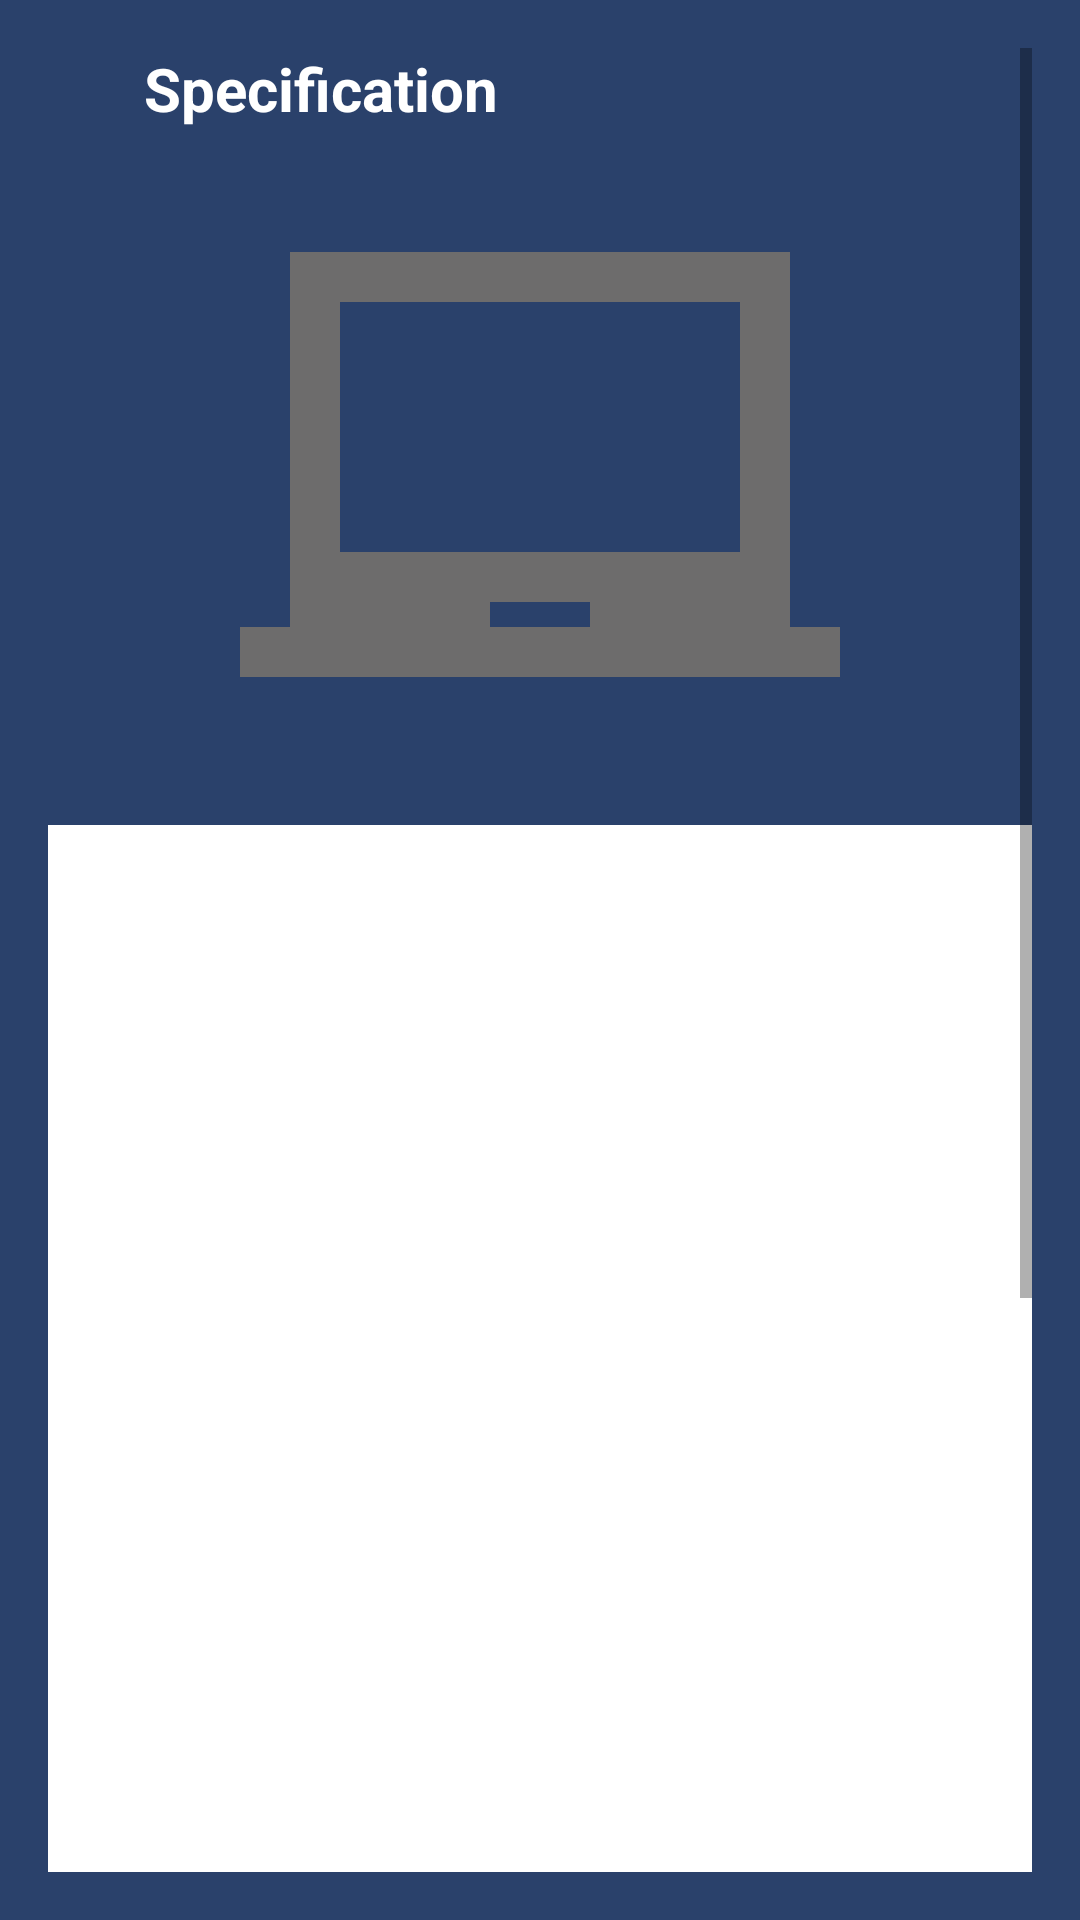

Layout XML and referenced resources for this Android screen:
<!-- AndroidManifest.xml: application theme Theme.GoLap -->
<!-- res/layout/activity_detail.xml -->
<ScrollView
    xmlns:android="http://schemas.android.com/apk/res/android"
    android:layout_width="match_parent"
    android:layout_height="match_parent"
    android:background="#2A416B"
    android:padding="16dp">

    <LinearLayout
        android:layout_width="match_parent"
        android:layout_height="wrap_content"
        android:orientation="vertical">

        <LinearLayout
            android:layout_width="match_parent"
            android:layout_height="wrap_content"
            android:orientation="horizontal"
            android:gravity="center_vertical">

            <ImageView
                android:layout_width="24dp"
                android:layout_height="24dp"
                android:src="@drawable/ic_back"
                android:contentDescription="@string/back"
                android:layout_marginEnd="8dp" />

            <TextView
                android:layout_width="wrap_content"
                android:layout_height="wrap_content"
                android:text="@string/specification"
                android:textColor="#FFFFFF"
                android:textSize="20sp"
                android:textStyle="bold" />

        </LinearLayout>

        <ImageView
            android:id="@+id/laptopImage"
            android:layout_width="match_parent"
            android:layout_height="200dp"
            android:src="@drawable/ic_lapy"
            android:contentDescription="@string/laptop_image"
            android:layout_marginTop="16dp"
            android:scaleType="fitCenter" />

        <LinearLayout
            android:layout_width="match_parent"
            android:layout_height="wrap_content"
            android:orientation="vertical"
            android:background="#FFFFFF"
            android:padding="16dp"
            android:layout_marginTop="16dp">

            <TextView
                android:id="@+id/laptop_name"
                android:layout_width="wrap_content"
                android:layout_height="wrap_content"
                android:textColor="#000000"
                android:textSize="18sp"
                android:textStyle="bold" />

            <TextView
                android:id="@+id/price_in_rupee"
                android:layout_width="wrap_content"
                android:layout_height="wrap_content"
                android:textColor="#FF5722"
                android:textSize="16sp"
                android:layout_marginTop="4dp" />

            <TextView
                android:id="@+id/processor"
                android:layout_width="wrap_content"
                android:layout_height="wrap_content"
                android:textColor="#000000"
                android:textSize="14sp"
                android:layout_marginTop="8dp" />

            <TextView
                android:id="@+id/ram_in_gb"
                android:layout_width="wrap_content"
                android:layout_height="wrap_content"
                android:textColor="#000000"
                android:textSize="14sp"
                android:layout_marginTop="8dp" />

            <TextView
                android:id="@+id/dedicated_gpu_in_gb"
                android:layout_width="wrap_content"
                android:layout_height="wrap_content"
                android:textColor="#000000"
                android:textSize="14sp"
                android:layout_marginTop="8dp" />

            <TextView
                android:id="@+id/storage_capacity"
                android:layout_width="wrap_content"
                android:layout_height="wrap_content"
                android:textColor="#000000"
                android:textSize="14sp"
                android:layout_marginTop="8dp" />

            <TextView
                android:id="@+id/storage_type"
                android:layout_width="wrap_content"
                android:layout_height="wrap_content"
                android:textColor="#000000"
                android:textSize="14sp"
                android:layout_marginTop="8dp" />

            <TextView
                android:id="@+id/touchscreen_features"
                android:layout_width="wrap_content"
                android:layout_height="wrap_content"
                android:textColor="#000000"
                android:textSize="14sp"
                android:layout_marginTop="8dp" />

            <TextView
                android:id="@+id/link_references"
                android:layout_width="wrap_content"
                android:layout_height="wrap_content"
                android:textColor="#000000"
                android:textSize="14sp"
                android:layout_marginTop="8dp" />

            <TextView
                android:id="@+id/weight_in_kg"
                android:layout_width="wrap_content"
                android:layout_height="wrap_content"
                android:textColor="#000000"
                android:textSize="14sp"
                android:layout_marginTop="8dp" />

            <TextView
                android:id="@+id/user_rating"
                android:layout_width="wrap_content"
                android:layout_height="wrap_content"
                android:textColor="#000000"
                android:textSize="14sp"
                android:layout_marginTop="8dp" />

            <TextView
                android:id="@+id/is_active"
                android:layout_width="wrap_content"
                android:layout_height="wrap_content"
                android:textColor="#000000"
                android:textSize="14sp"
                android:layout_marginTop="8dp" />

            <TextView
                android:id="@+id/gpu"
                android:layout_width="wrap_content"
                android:layout_height="wrap_content"
                android:textColor="#000000"
                android:textSize="14sp"
                android:layout_marginTop="8dp" />

            <TextView
                android:id="@+id/laptop_index"
                android:layout_width="wrap_content"
                android:layout_height="wrap_content"
                android:textColor="#000000"
                android:textSize="14sp"
                android:layout_marginTop="8dp" />

            <TextView
                android:id="@+id/memory_type"
                android:layout_width="wrap_content"
                android:layout_height="wrap_content"
                android:textColor="#000000"
                android:textSize="14sp"
                android:layout_marginTop="8dp" />

            <TextView
                android:id="@+id/screen_resolution"
                android:layout_width="wrap_content"
                android:layout_height="wrap_content"
                android:textColor="#000000"
                android:textSize="14sp"
                android:layout_marginTop="8dp" />

            <TextView
                android:id="@+id/laptop_company"
                android:layout_width="wrap_content"
                android:layout_height="wrap_content"
                android:textColor="#000000"
                android:textSize="14sp"
                android:layout_marginTop="8dp" />

            <TextView
                android:id="@+id/battery_lifetime_in_hrs"
                android:layout_width="wrap_content"
                android:layout_height="wrap_content"
                android:textColor="#000000"
                android:textSize="14sp"
                android:layout_marginTop="8dp" />

            <TextView
                android:id="@+id/screen_size_in_inch"
                android:layout_width="wrap_content"
                android:layout_height="wrap_content"
                android:textColor="#000000"
                android:textSize="14sp"
                android:layout_marginTop="8dp" />

            <TextView
                android:id="@+id/laptop_type"
                android:layout_width="wrap_content"
                android:layout_height="wrap_content"
                android:textColor="#000000"
                android:textSize="14sp"
                android:layout_marginTop="8dp" />

            <TextView
                android:id="@+id/refresh_rate"
                android:layout_width="wrap_content"
                android:layout_height="wrap_content"
                android:textColor="#000000"
                android:textSize="14sp"
                android:layout_marginTop="8dp" />

            <Button
                android:id="@+id/actionButton"
                android:layout_width="match_parent"
                android:layout_height="wrap_content"
                android:backgroundTint="#2A416B"
                android:text="@string/buy"
                android:textColor="#FFFFFF"
                android:textAllCaps="false"
                android:layout_marginTop="16dp" />

        </LinearLayout>

    </LinearLayout>
</ScrollView>
<!-- resources referenced by this layout -->
<resources>
  <!-- drawable ic_lapy (drawable) -->
  <vector xmlns:android="http://schemas.android.com/apk/res/android" android:height="24dp" android:tint="#6D6C6C" android:viewportHeight="24" android:viewportWidth="24" android:width="24dp">
        
      <path android:fillColor="@android:color/white" android:pathData="M22,18L22,3L2,3v15L0,18v2h24v-2h-2zM14,18h-4v-1h4v1zM20,15L4,15L4,5h16v10z"/>
      
  </vector>
  <string name="back">Back</string>
  <string name="buy">Buy in E-commerce</string>
  <string name="laptop_image">Laptop Image</string>
  <string name="specification">Specification</string>
  <style name="Theme.GoLap" parent="Theme.MaterialComponents.DayNight.DarkActionBar">
          
          <item name="colorPrimary">@color/dark_blue</item>
          <item name="colorPrimaryVariant">@color/purple_700</item>
          <item name="colorOnPrimary">@color/white</item>
          
          <item name="colorSecondary">@color/teal_200</item>
          <item name="colorSecondaryVariant">@color/teal_700</item>
          <item name="colorOnSecondary">@color/white</item>
          
          <item name="android:statusBarColor">?attr/colorPrimaryVariant</item>
          
      </style>
  <color name="dark_blue">#262E3C</color>
  <color name="purple_700">#FF3700B3</color>
  <color name="white">#FFFFFFFF</color>
  <color name="teal_200">#FF03DAC5</color>
  <color name="teal_700">#FF018786</color>
</resources>
